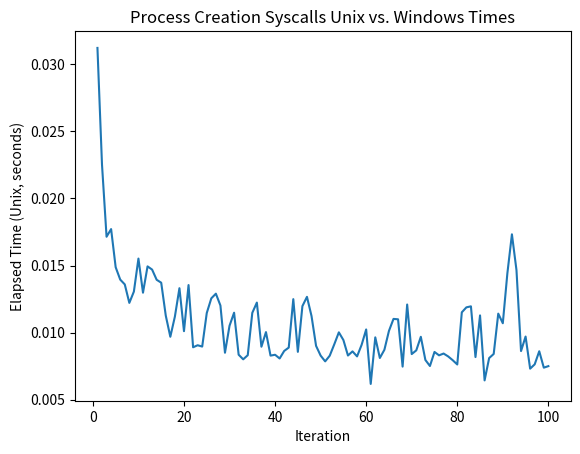

Source code (Python):
import matplotlib.pyplot as plt

process_creation_unix = [0.03123366693034768, 0.02252658293582499, 0.017146000172942877, 0.017718082992359996, 0.014872333034873009, 0.013949834043160081, 0.013590333983302116, 0.012211458990350366, 0.013055584160611033, 0.015517333056777716, 0.012973333010450006, 0.014935208018869162, 0.014695749850943685, 0.013935500057414174, 0.013717958936467767, 0.011262124869972467, 0.009683999931439757, 0.011186375049874187, 0.013307249872013927, 0.010101167019456625, 0.013541667023673654, 0.00890041678212583, 0.009051125030964613, 0.008952624863013625, 0.011455583153292537, 0.012551625026389956, 0.012899083085358143, 0.012016207911074162, 0.008493375033140182, 0.010509249987080693, 0.011480084154754877, 0.008346165996044874, 0.0080012499820441, 0.008308166870847344, 0.011470792116597295, 0.012234959052875638, 0.008941125124692917, 0.010032207937911153, 0.008278041845187545, 0.008341791108250618, 0.008064083056524396, 0.008625667076557875, 0.00887662498280406, 0.012491292087361217, 0.008558999979868531, 0.011970459017902613, 0.01266287500038743, 0.011234042001888156, 0.009005000116303563, 0.008279041852802038, 0.007848124951124191, 0.00827291700989008, 0.009122292045503855, 0.010014459025114775, 0.00943958293646574, 0.00828541605733335, 0.00859345798380673, 0.008219707990065217, 0.00908145890571177, 0.010231457883492112, 0.006166083971038461, 0.009638875024393201, 0.008100749924778938, 0.008713165996596217, 0.01012008311226964, 0.011016709031537175, 0.010987667134031653, 0.007457499857991934, 0.01209008414298296, 0.008392916060984135, 0.008668583817780018, 0.009682249976322055, 0.007952917134389281, 0.007502666907384992, 0.008551166858524084, 0.00829929206520319, 0.0084325410425663, 0.008217959199100733, 0.007935750065371394, 0.007616584189236164, 0.011508125113323331, 0.011878167046234012, 0.011955207912251353, 0.008170290850102901, 0.011278208112344146, 0.006429624976590276, 0.00809462508186698, 0.008402457926422358, 0.011410332983359694, 0.010692290961742401, 0.014414208941161633, 0.01732779201120138, 0.014657583087682724, 0.008616707986220717, 0.009700541850179434, 0.007304666098207235, 0.007627082988619804, 0.00860349996946752, 0.007379750022664666, 0.0074927909299731255]
process_creation_windows = []

set_priority_unix = [0.021243707975372672, 0.008486167062073946, 0.007911707973107696, 0.0069137499667704105, 0.00697179208509624, 0.006587708136066794, 0.005853042006492615, 0.006099292077124119, 0.005360082956030965, 0.005234875017777085, 0.0039121247828006744, 0.004014542093500495, 0.004143542144447565, 0.0041648331098258495, 0.004861416993662715, 0.004916541976854205, 0.004288583993911743, 0.006352458149194717, 0.0037815829273313284, 0.003655624808743596, 0.004442417062819004, 0.004639792023226619, 0.004161207936704159, 0.004728542175143957, 0.009906457969918847, 0.007396541070193052, 0.00741312513127923, 0.007646749960258603, 0.007537458790466189, 0.007324292091652751, 0.0068047079257667065, 0.00743383402004838, 0.006586165865883231, 0.006810457911342382, 0.006813707994297147, 0.006557125132530928, 0.004572292091324925, 0.004156667040660977, 0.0039042921271175146, 0.0068963749799877405, 0.004643457941710949, 0.004318125080317259, 0.00385712506249547, 0.0034746669698506594, 0.0037162909284234047, 0.003971708007156849, 0.004076458979398012, 0.0035289169754832983, 0.0038187920581549406, 0.004505583085119724, 0.006004333961755037, 0.0065312918741256, 0.006049416959285736, 0.004002959001809359, 0.003879208117723465, 0.003935707965865731, 0.0036492501385509968, 0.0038957090582698584, 0.005221332889050245, 0.006762083154171705, 0.006240916904062033, 0.004989792127162218, 0.0036870411131531, 0.0035891251172870398, 0.004591125063598156, 0.0022633750922977924, 0.004618291975930333, 0.0034230840392410755, 0.0036546660121530294, 0.0043200410436838865, 0.005694583058357239, 0.0046420409344136715, 0.003401333000510931, 0.003323999932035804, 0.0037008749786764383, 0.0033682500943541527, 0.0035241669975221157, 0.004015541868284345, 0.003470083000138402, 0.004837583051994443, 0.005625500110909343, 0.004195834044367075, 0.00369004113599658, 0.004181458847597241, 0.0034207089338451624, 0.004315000027418137, 0.0049384580925107, 0.004314832855015993, 0.0037194578908383846, 0.004275290993973613, 0.003588917199522257, 0.004310375079512596, 0.003649583086371422, 0.004401582991704345, 0.003789125010371208, 0.003421999979764223, 0.003574125003069639, 0.006025583017617464, 0.0058929999358952045, 0.0058386658784002066]
set_priority_windows = []

get_pid_unix = [0.016463791951537132, 0.00810320908203721, 0.008166874991729856, 0.0076773748733103275, 0.005365374963730574, 0.0049338750541210175, 0.00768170808441937, 0.00693583395332098, 0.007146083051338792, 0.004255624953657389, 0.004379041958600283, 0.004504457814618945, 0.004554999992251396, 0.004298666026443243, 0.004261207999661565, 0.0065524589736014605, 0.006240625167265534, 0.006956416880711913, 0.004022917011752725, 0.004081707913428545, 0.0041609578765928745, 0.0039546668995171785, 0.00389187503606081, 0.0037465000059455633, 0.003872749861329794, 0.004088249988853931, 0.0042066669557243586, 0.003699708031490445, 0.004326208960264921, 0.003995917038992047, 0.0041256670374423265, 0.003890667110681534, 0.003963666036725044, 0.004115416901186109, 0.006169582949951291, 0.0038657081313431263, 0.0040953331626951694, 0.0041872498113662004, 0.004538791952654719, 0.0042120839934796095, 0.004225540906190872, 0.00418466585688293, 0.00668116589076817, 0.006219875067472458, 0.00430024997331202, 0.004142167046666145, 0.004153875168412924, 0.0037207920104265213, 0.0036957080010324717, 0.0037280002143234015, 0.003612208878621459, 0.003852125024423003, 0.004490042105317116, 0.0039394579362124205, 0.006073541007936001, 0.005861290963366628, 0.004352874821051955, 0.004237958928570151, 0.0037880418822169304, 0.004717374918982387, 0.003578667063266039, 0.0039007500745356083, 0.003497083904221654, 0.004439749987795949, 0.0033777079079300165, 0.0038879169151186943, 0.0038168749306350946, 0.004093166906386614, 0.004276457941159606, 0.0036932078655809164, 0.003837625030428171, 0.0038999170064926147, 0.0039912499487400055, 0.0038972499314695597, 0.0038708338979631662, 0.0038931251037865877, 0.0038704590406268835, 0.003717666957527399, 0.0034494581632316113, 0.004378582816570997, 0.004415083210915327, 0.0036984579637646675, 0.003501292085275054, 0.004416875075548887, 0.0036480410490185022, 0.004476999863982201, 0.004110625013709068, 0.00467979209497571, 0.004444417078047991, 0.0036810000892728567, 0.003498832928016782, 0.005673583131283522, 0.004598333965986967, 0.0035484579857438803, 0.0035501669626682997, 0.003809582907706499, 0.006724667036905885, 0.005809207912534475, 0.003912459127604961, 0.004772083135321736]
get_pid_windows = []

yield_unix = [0.021401209058240056, 0.008333750069141388, 0.01038395892828703, 0.00786487478762865, 0.007160041015595198, 0.007297541946172714, 0.007605249993503094, 0.00789174996316433, 0.006374959135428071, 0.005273750051856041, 0.006448166212067008, 0.006651959149166942, 0.006938542006537318, 0.004977083066478372, 0.006065708817914128, 0.005875166971236467, 0.004609209019690752, 0.0045704590156674385, 0.00955899991095066, 0.00657666614279151, 0.0051624171901494265, 0.004906624788418412, 0.005859999917447567, 0.005117957945913076, 0.004121958976611495, 0.004789582919329405, 0.004839333007112145, 0.006277541862800717, 0.004639375023543835, 0.0048787088599056005, 0.004708499880507588, 0.004610207863152027, 0.005444916896522045, 0.006429249886423349, 0.00834970804862678, 0.0065296669490635395, 0.007073374930769205, 0.004949291003867984, 0.004423666978254914, 0.004485792014747858, 0.00419999985024333, 0.004492416977882385, 0.004203124903142452, 0.007048833882436156, 0.006155499955639243, 0.006079500075429678, 0.003993916092440486, 0.004024583147838712, 0.0038934170734137297, 0.0038634578231722116, 0.004028042079880834, 0.006563958013430238, 0.006540916860103607, 0.00430999998934567, 0.0037694580387324095, 0.004002332920208573, 0.007503916043788195, 0.004404000006616116, 0.004091458162292838, 0.0036115420516580343, 0.004060209030285478, 0.0036691250279545784, 0.004232750041410327, 0.004286499926820397, 0.004688041051849723, 0.006806208984926343, 0.004256707848981023, 0.0033492501825094223, 0.003622292075306177, 0.0034536670427769423, 0.003801124868914485, 0.003569458145648241, 0.004203209187835455, 0.004299999913200736, 0.003861958160996437, 0.0064061658922582865, 0.005986333824694157, 0.004042290849611163, 0.007979874964803457, 0.004789707949385047, 0.003871791996061802, 0.004339917097240686, 0.0037383330054581165, 0.0043493330013006926, 0.003579874988645315, 0.0037212909664958715, 0.0035184158477932215, 0.0037854579277336597, 0.0034199999645352364, 0.0034675002098083496, 0.004019750049337745, 0.0036083748564124107, 0.0033223330974578857, 0.004360040882602334, 0.005432541947811842, 0.0035694160033017397, 0.0036739578936249018, 0.0057441662065684795, 0.0060774588491767645, 0.0035371670965105295]
yield_windows = []

plt.plot(range(1, 101), process_creation_unix)
# Add labels and title
plt.xlabel("Iteration")
plt.ylabel("Elapsed Time (Unix, seconds)")
plt.title("Process Creation Syscalls Unix vs. Windows Times")

# Display the plot
plt.show()